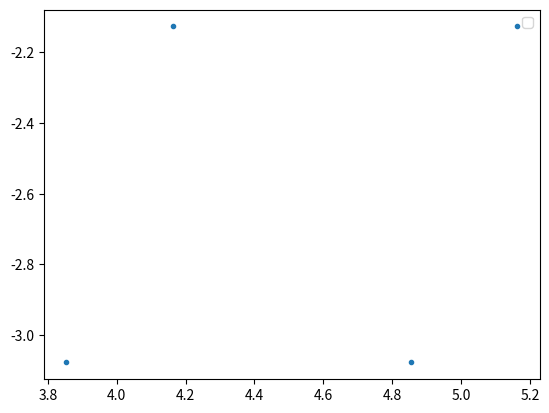

Reproduce this figure in Python.
import numpy as np
import matplotlib.pyplot as plt
from matplotlib.patches import Polygon
from matplotlib.collections import PatchCollection

ANGLE_OFFSET = np.pi/2.0

def construction_line(x, j, k, sigma, symmetry=5, angle_offset=ANGLE_OFFSET):
    angle = (j * 2.0 * np.pi/symmetry) + angle_offset
    return (k - sigma - x * np.cos(angle)) / np.sin(angle)


def get_indices(r, sigmas, es, symmetry=5, angle_offset=ANGLE_OFFSET):
    """
    Returns the indices for any point on the plane.
    [a j0, b j1, c j2, d j3, e j4] where a,b,c,d,e are integers.
    `es` are the normal vectors for each line.
    """
    
    # Dot product with the unit vector will return the index without the original sigma shift, so then add the shift.
    # Note that since k is an integer, the distance between the lines is just 1 so it is already normalised.
    indices = np.zeros(5, dtype=int)
    i = 0
    for e in es:
        indices[i] = int(np.floor(np.dot(r, e) + sigmas[i]))
        i += 1

    return indices


class Intersection:
    """
    Takes r vector position, and the j and k values of the lines that intersect each other
    """
    def __init__(self, j1, k1, j2, k2, sigma1, sigma2, symmetry=5):  # Init calculates the intersection from given params
        self.r, self.rhomb_type = self.find_intersection(j1, k1, j2, k2, sigma1, sigma2, symmetry)
        self.j1 = j1
        self.j2 = j2
        self.k1 = k1
        self.k2 = k2
        self.sigma1 = sigma1
        self.sigma2 = sigma2

    def __repr__(self):
        return "%s" % self.r

    def find_intersection(self, j1, k1, j2, k2, sigma1, sigma2, symmetry=5, angle_offset=ANGLE_OFFSET):
        """
        Returns position vector of intersection between line j1,k1 and j2,k2, along with the rhombus type.
        rhomb_type is stored as "thin" or "thick", where the name corresponds to the thin/thick rhombus respectively.
        """
        a1 = (j1 * 2.0 * np.pi/symmetry) + angle_offset
        a2 = (j2 * 2.0 * np.pi/symmetry) + angle_offset
        angle_diff_index = ((a2 - a1) % np.pi)/np.pi
        rhomb_type = "thin"
        if angle_diff_index == 0.6 or angle_diff_index == 0.4:  # 0.6 and 0.4 are equivalent and both thick
            rhomb_type = "thick"

        x = ( (k1 - sigma1)/np.sin(a1) - (k2 - sigma2)/np.sin(a2) ) / ( (1.0/np.tan(a1)) - (1.0/np.tan(a2)) )

        return np.array([x, construction_line(x, j1, k1, sigma1, symmetry=5)]), rhomb_type

    def find_surrounding_indices(self, sigmas, symmetry=5, angle_offset=ANGLE_OFFSET):
        """
        Finds the indices for the spaces surrounding this intersection.
        Each intersection will be the corner between 4 spaces. Those 4 spaces will be either side
        of the two lines that intersected.
        """
        # Get indices that the point is located at
        point_indices = get_indices(self.r, sigmas, symmetry, angle_offset)
        point_indices[self.j1] = self.k1  # These are already known
        point_indices[self.j2] = self.k2
        # The indices of the spaces surrounding the points are then (for j1 = 0, j2 = 1):
        # [k1 + 1 or 0, k2 + 1 or 0, point_indices...]
        # There should be 4 total
        # had to copy each member of point_indices due to it just putting the array in by reference each time
        surrounding_indices = np.array([np.array([point_indices[j] for j in range(len(point_indices))]) for i in range(4)])
        # Do each permutation
        surrounding_indices[1][self.j1] += 1
        surrounding_indices[2][self.j2] += 1
        surrounding_indices[3][self.j1] += 1
        surrounding_indices[3][self.j2] += 1
        return surrounding_indices


def vertex_position_from_pentagrid(indices, es):
    """
    Calculates vertex positions in real space from pentagrid indices.
    """
    vertex = np.zeros(2)    # vector in 2D space
    for i in range(len(indices)):
        vertex += es[i] * indices[i]

    return vertex

"""
Plan:
1) Find intersections of line with another
2) Calculate what indices this line is by finding the neighbouring lines to that point.
3) Use those indices in de Bruijn's formula to find the vertices in 2D space.
"""

# Define normal unit vectors for each of the sets. Normal to the lines so: angle + pi/2. Required for finding indices
es = [np.array([ np.cos( (j * 2 * np.pi/5) + ANGLE_OFFSET + np.pi/2.0 ), np.sin( (j * 2 * np.pi/5) + ANGLE_OFFSET + np.pi/2 ) ]) for j in range(5)]

rng = np.random.default_rng(32187)

K_RANGE = 1
J_RANGE = 5

sigmas = np.zeros(5)

for j in range(J_RANGE):
    offset = 1 + rng.random() * 2
    sigmas[j] = offset
    # for k in range(K_RANGE):
    #     plt.plot(xspace, construction_line(xspace, j, k, offset), color=["r", "g", "b", "m", "y"][j])

plt.legend()

# Just find intersections along one line for now
# Let's choose j1 = 1, k1 = 1 and compare that with every other line
# Haven't drawn set 0 properly yet so set 1 is fine
x_intersections = []
y_intersections = []
intersections = []


# for j1 in range(J_RANGE):
#     for j2 in range(j1 + 1, J_RANGE):   # Compares 0 1, 0 2, 0 3, 0 4, 1 2, 1 3, ... 3 4
#         for k1 in range(K_RANGE):
#             for k2 in range(K_RANGE):   # Go through each line of the set j2
#                 intersection = Intersection(j1, k1, j2, k2, sigmas[j1], sigmas[j2])
#                 intersections.append(intersection)
#                 x_intersections.append(intersection.r[0])
#                 y_intersections.append(intersection.r[1])

for j1 in range(2):
    for j2 in range(j1 + 1, 2):   # Compares 0 1, 0 2, 0 3, 0 4, 1 2, 1 3, ... 3 4
        for k1 in range(K_RANGE):
            for k2 in range(K_RANGE):   # Go through each line of the set j2
                intersection = Intersection(j1, k1, j2, k2, sigmas[j1], sigmas[j2])
                intersections.append(intersection)
                x_intersections.append(intersection.r[0])
                y_intersections.append(intersection.r[1])

# plt.plot(x_intersections, y_intersections, "xr")

print("Intersections:", intersections[0].find_surrounding_indices(sigmas, es))
indices = [i.find_surrounding_indices(sigmas, es) for i in intersections]
print(indices)

vertices = []
for indices_set in indices:
    for i in indices_set:
        vertices.append( vertex_position_from_pentagrid(i, es) )

print(vertices)

x= []
y = []
for v in vertices:
    x.append(v[0])
    y.append(v[1])

plt.plot(x, y, ".")
plt.show()